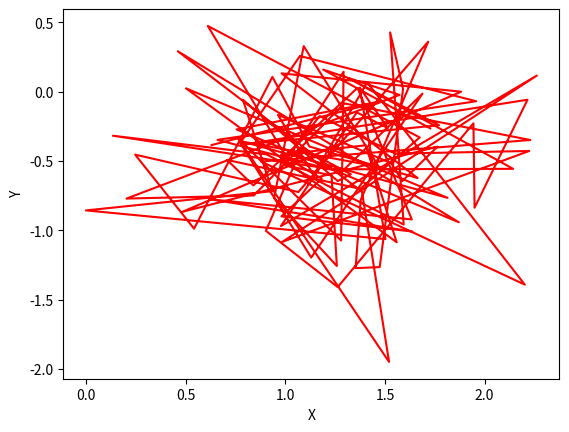

Python code for this plot:
import numpy as np
import matplotlib.pyplot as plt

'''PCA,原始数据随机'''
'''原始数据为100个,50个维度,降为2个维度'''
def pca(data, k):
    mean = np.mean(data,axis=0)  # n*m ??为什么不是原始数据是m*n的,m代表维数,n代表样本数  网上都是0;
    centr = data - mean  # 中心化
    cov_data = np.cov(centr.T)  # 计算协方差矩阵  输入应该是m*n,输出为m*m
    eigvalue, eigvector = np.linalg.eig(cov_data)  # 求协方差的特征值和特征向量  m * m
    index = np.argsort(-eigvalue)  # 从大到小排序
    Vec = eigvector[:,index[:k]]  # 取出对应的特征向量K个
    final_data = data.dot(Vec)  # 降维后的数据  n*m  m*k
    return final_data

def plot(data):
    # fig = plt.figure()
    plt.plot(data[:,0],data[:,1],c='red')
    plt.xlabel("X")
    plt.ylabel("Y")
    plt.show()

# 进行降维
raw_data = np.random.random([100,50])
# print(raw_data.shape)
data_reduce = pca(raw_data,2)
plot(data_reduce)




# a=np.array([1,3,5,7])
# print(a.shape)
# index = np.argsort(-a)
# print(index.shape,index)
# b=np.array([[1,2,3,1],[4,5,6,2],[7,8,9,3]])
# print(b.shape)
# print(index[:2])
#
# Vec = b[:,index[:2]]
# print(Vec,Vec.shape)


